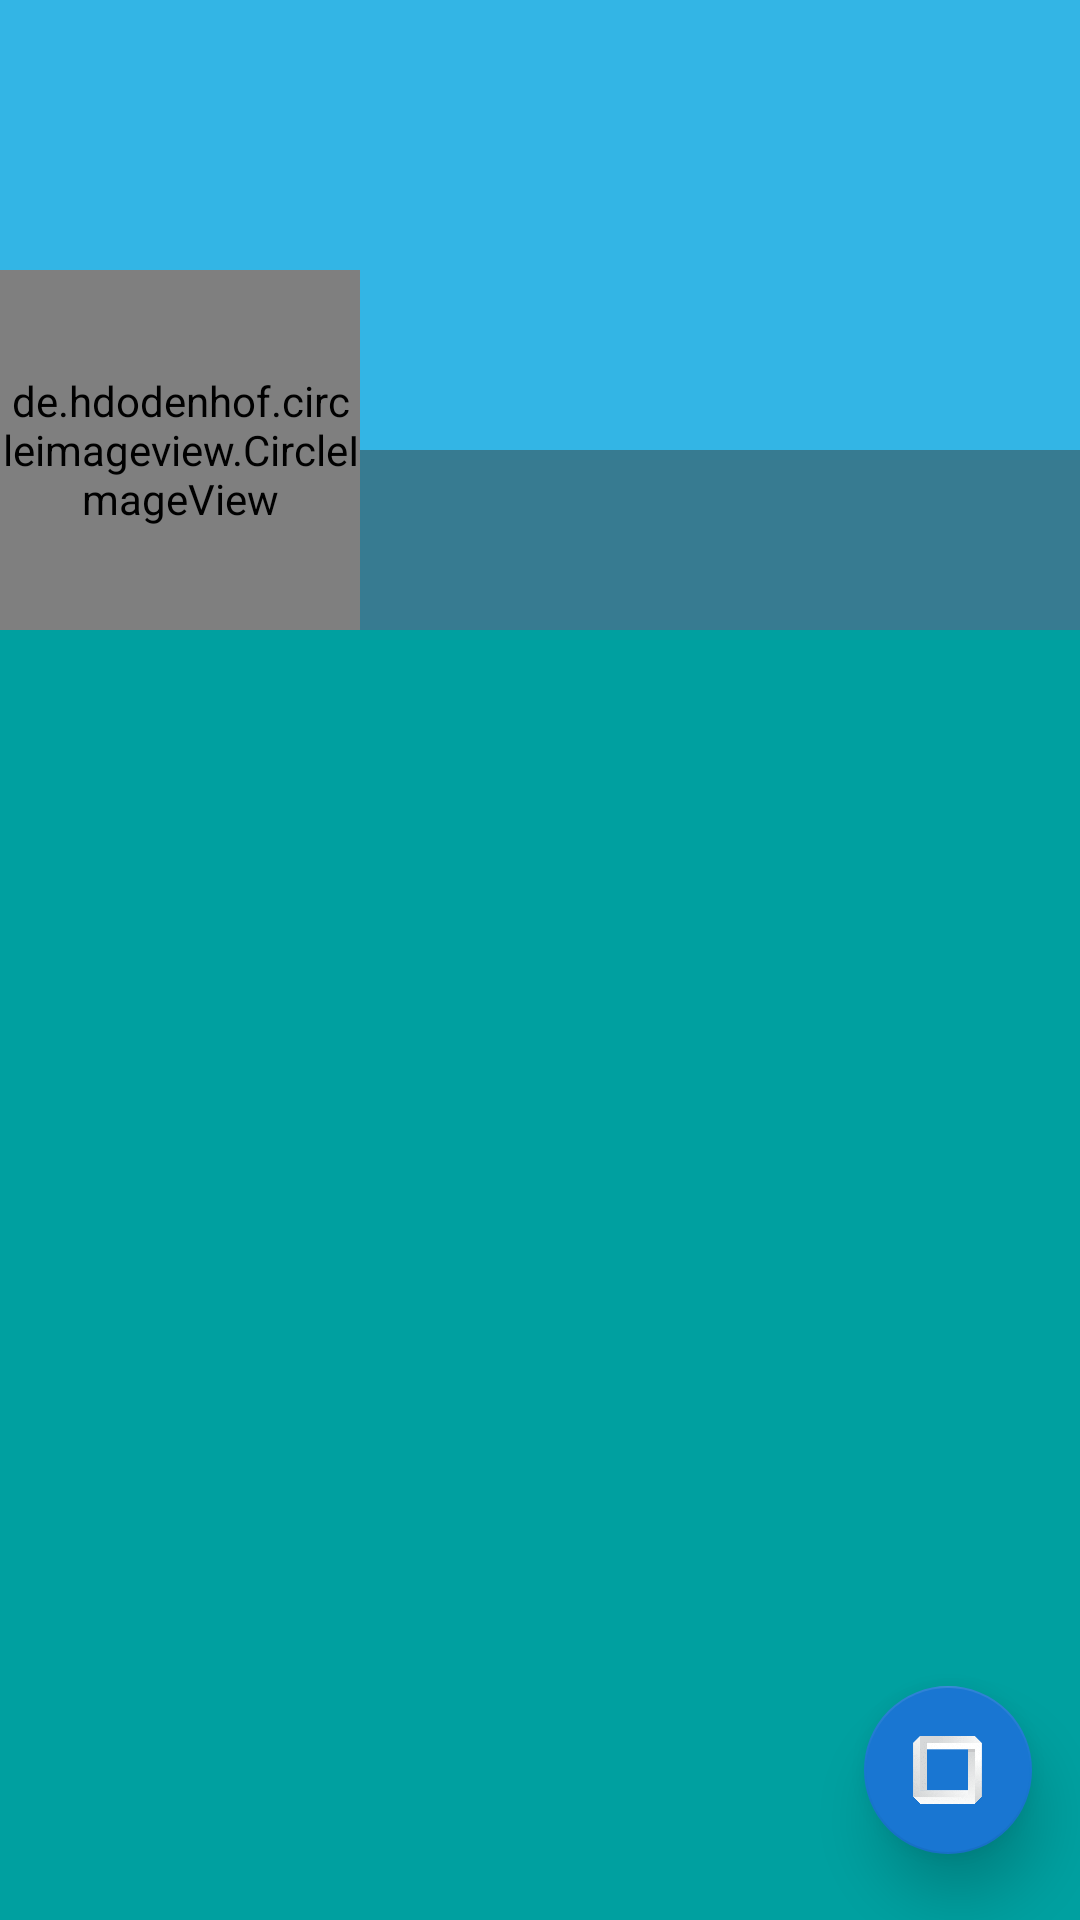

Produce the Android XML layout that renders to this screen, including the resource entries it uses.
<!-- AndroidManifest.xml: application theme AppTheme -->
<!-- res/layout/activity_profile_.xml -->
<?xml version="1.0" encoding="utf-8"?>
<androidx.coordinatorlayout.widget.CoordinatorLayout xmlns:android="http://schemas.android.com/apk/res/android"
    xmlns:app="http://schemas.android.com/apk/res-auto"
    xmlns:tools="http://schemas.android.com/tools"
    android:layout_width="match_parent"
    android:layout_height="match_parent"
    android:background="@color/colorBackground"
    tools:context="com.dewidar.foreach.foreach.Profile_Activity">

    <com.google.android.material.appbar.AppBarLayout
        android:id="@+id/appBarLayout"
        android:layout_width="match_parent"
        android:layout_height="wrap_content"
       >

        <com.google.android.material.appbar.CollapsingToolbarLayout
            android:layout_width="match_parent"
            android:layout_height="wrap_content"
            app:contentScrim="?attr/colorPrimary"
            app:layout_scrollFlags="scroll|enterAlwaysCollapsed"
            >


            <include
                layout="@layout/profile_collapsing_item"
                app:layout_collapseMode="parallax"
                app:layout_collapseParallaxMultiplier="0.7"></include>
        </com.google.android.material.appbar.CollapsingToolbarLayout>>


    </com.google.android.material.appbar.AppBarLayout>

    <androidx.recyclerview.widget.RecyclerView
        android:id="@+id/profile_post_list"
        android:layout_width="match_parent"
        android:layout_height="match_parent"
        app:layout_behavior = "@string/appbar_scrolling_view_behavior"
        app:layout_constraintBottom_toBottomOf="parent"
        app:layout_constraintEnd_toEndOf="parent"
        app:layout_constraintStart_toStartOf="parent"
        app:layout_constraintTop_toBottomOf="@+id/appBarLayout"></androidx.recyclerview.widget.RecyclerView>


    <com.google.android.material.floatingactionbutton.FloatingActionButton
        android:id="@+id/profile_floating_action_button"
        android:layout_width="wrap_content"
        android:layout_height="wrap_content"
        android:src="@drawable/logo_transparent"
        app:backgroundTint="#1976d2"
        android:layout_gravity="bottom|end"
        android:layout_marginBottom="22dp"
        android:layout_marginRight="16dp"
        android:layout_marginLeft="16dp"
        app:elevation="12dp"
        app:fabSize="normal" />
</androidx.coordinatorlayout.widget.CoordinatorLayout>
<!-- res/layout/profile_collapsing_item.xml (included above) -->
<?xml version="1.0" encoding="utf-8"?>
<android.support.constraint.ConstraintLayout
    xmlns:android="http://schemas.android.com/apk/res/android"
    xmlns:app="http://schemas.android.com/apk/res-auto"
    xmlns:tools="http://schemas.android.com/tools"
    android:layout_width="match_parent"
    android:layout_height="wrap_content"
    android:background="#377B91"
    >

    <ImageView
        android:id="@+id/imageground"
        android:layout_width="match_parent"
        android:layout_height="150dp"
        android:layout_alignParentStart="true"
        android:layout_alignParentTop="true"
        android:background="#33B5E5"
        android:contentDescription=""
        android:scaleType="centerCrop"
        android:src="@mipmap/cam2"
        app:layout_collapseMode="parallax"
        app:layout_collapseParallaxMultiplier="0.7"
        app:layout_constraintEnd_toEndOf="parent"
        app:layout_constraintHorizontal_bias="1.0"
        app:layout_constraintStart_toStartOf="parent"
        app:layout_constraintTop_toTopOf="parent"
        tools:ignore="ContentDescription" />

    <de.hdodenhof.circleimageview.CircleImageView
        android:id="@+id/imageprofilepic"
        android:layout_width="120dp"
        android:layout_height="120dp"
        android:scaleType="centerCrop"
        android:src="@mipmap/cam2"
        app:layout_collapseMode="parallax"
        app:layout_collapseParallaxMultiplier="0.7"
        app:layout_constraintBottom_toBottomOf="@+id/imageground"
        app:layout_constraintTop_toBottomOf="@+id/imageground" />

    <TextView
        android:id="@+id/textNameprof"
        android:layout_width="wrap_content"
        android:layout_height="wrap_content"
        android:layout_marginStart="8dp"
        android:layout_marginTop="4dp"
        android:textColor="@android:color/white"
        android:textSize="24sp"
        android:textStyle="bold"

        app:layout_collapseMode="parallax"
        app:layout_collapseParallaxMultiplier="0.7"
        app:layout_constraintStart_toEndOf="@+id/imageprofilepic"
        app:layout_constraintTop_toBottomOf="@+id/imageground" />

    <Button
        android:id="@+id/gosetup"
        android:layout_width="80dp"
        android:layout_height="40dp"
        android:layout_alignTop="@+id/imageprofilepic"
        android:layout_alignParentEnd="true"
        android:layout_marginEnd="8dp"
        android:visibility="invisible"
        android:background="@drawable/rounded_button_blue"
        android:text="Edit profile"
        android:textSize="10sp"
        app:layout_constraintEnd_toEndOf="parent"
        app:layout_constraintTop_toBottomOf="@+id/imageground"
        tools:ignore="SmallSp" />

</android.support.constraint.ConstraintLayout>
<!-- resources referenced by this layout -->
<resources>
  <color name="colorBackground">#00a0a0</color>
  <!-- drawable logo_transparent: png bitmap (drawable, 25500 bytes) -->
  <!-- drawable rounded_button_blue (drawable) -->
  <?xml version="1.0" encoding="utf-8"?>
  <shape xmlns:android="http://schemas.android.com/apk/res/android">
      <solid android:color="#7F000000" />
      
      <stroke
          android:width="2dp"
          android:color="#1976d2" />
      
      <corners android:radius="200dp" />
  </shape>
  <style name="AppTheme" parent="Theme.AppCompat.Light.DarkActionBar">
          
          <item name="colorPrimary">@color/colorPrimary</item>
          <item name="colorPrimaryDark">@color/colorPrimaryDark</item>
          <item name="colorAccent">@color/colorAccent</item>
      </style>
  <color name="colorPrimary">#3F51B5</color>
  <color name="colorPrimaryDark">#303F9F</color>
  <color name="colorAccent">#FF4081</color>
</resources>
